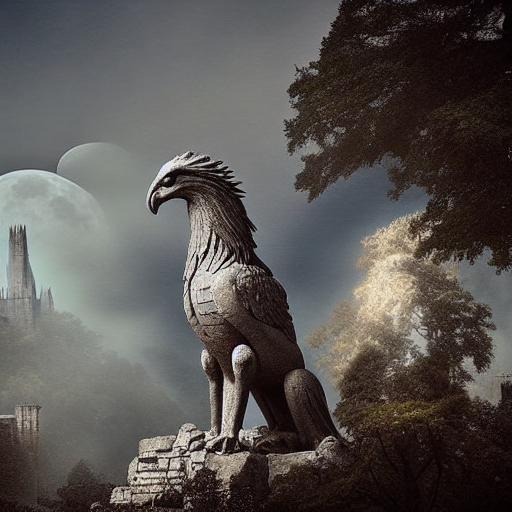
Generation parameters embedded in this image by ComfyUI (PNG 'prompt' text chunk: the API-format workflow graph, JSON):
{"3":{"inputs":{"seed":567754448462113,"steps":20,"cfg":8.0,"sampler_name":"euler","scheduler":"normal","denoise":1.0,"model":["4",0],"positive":["6",0],"negative":["7",0],"latent_image":["5",0]},"class_type":"KSampler","_meta":{"title":"KSampler"}},"4":{"inputs":{"ckpt_name":"v1-5-pruned-emaonly-fp16.safetensors"},"class_type":"CheckpointLoaderSimple","_meta":{"title":"Load Checkpoint"}},"5":{"inputs":{"width":512,"height":512,"batch_size":1},"class_type":"EmptyLatentImage","_meta":{"title":"Empty Latent Image"}},"6":{"inputs":{"text":"A majestic griffin with a head perched atop a crumbling gothic cathedral, overlooking a misty, moonlit valley.  Digital art, intricate details, dramatic lighting\n","clip":["4",1]},"class_type":"CLIPTextEncode","_meta":{"title":"CLIP Text Encode (Prompt)"}},"7":{"inputs":{"text":"text, watermark ","clip":["4",1]},"class_type":"CLIPTextEncode","_meta":{"title":"CLIP Text Encode (Prompt)"}},"8":{"inputs":{"samples":["3",0],"vae":["4",2]},"class_type":"VAEDecode","_meta":{"title":"VAE Decode"}},"9":{"inputs":{"filename_prefix":"ComfyUI","images":["8",0]},"class_type":"SaveImage","_meta":{"title":"Save Image"}}}